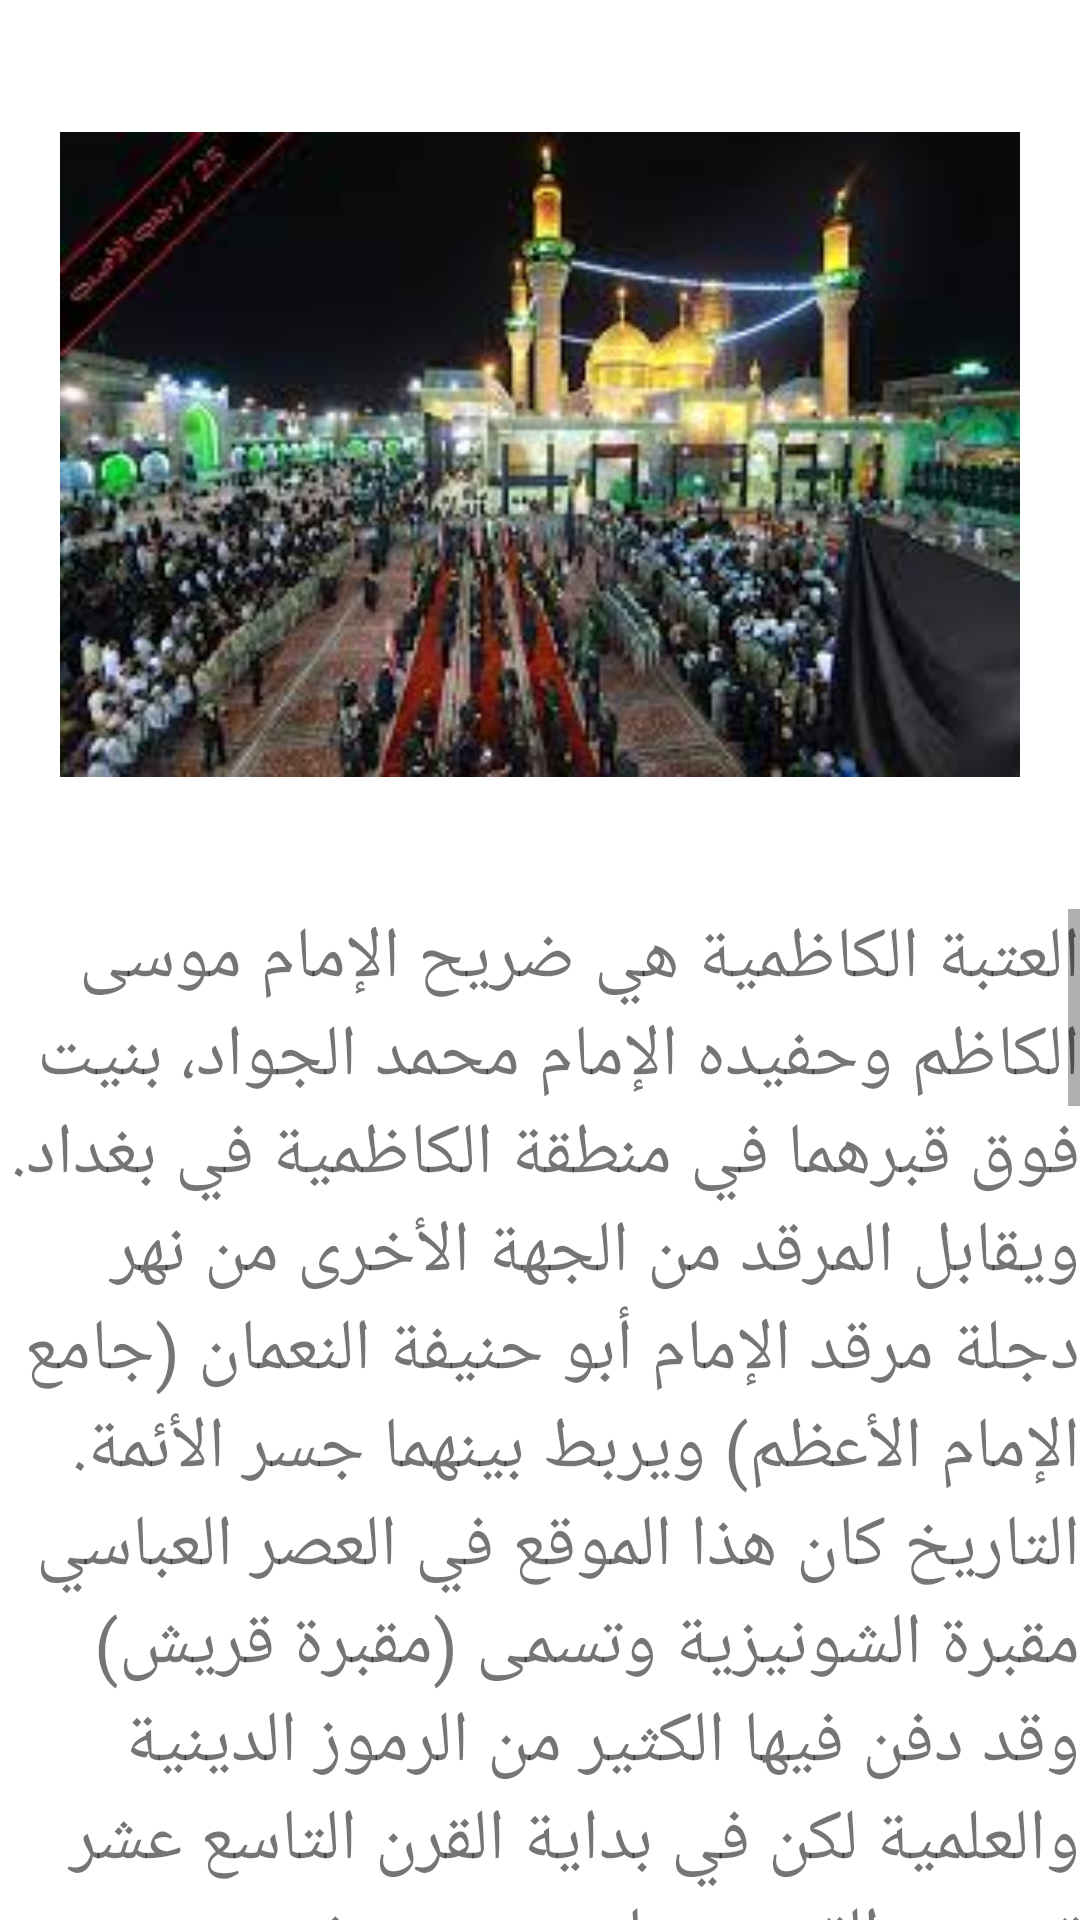

This screen was rendered from an Android layout file. Write that file and the resources it references.
<!-- AndroidManifest.xml: application theme Theme.SRA -->
<!-- res/layout/activity_almuq2.xml -->
<?xml version="1.0" encoding="utf-8"?>
<LinearLayout xmlns:android="http://schemas.android.com/apk/res/android"
    xmlns:app="http://schemas.android.com/apk/res-auto"
    xmlns:tools="http://schemas.android.com/tools"
    android:layout_width="match_parent"
    android:layout_height="match_parent"
    android:orientation="vertical"
    tools:context=".almuq2">

    <ImageView
        android:id="@+id/imageView22"
        android:layout_width="match_parent"
        android:layout_height="283dp"
        android:layout_margin="10dp"
        android:padding="10dp"
        app:srcCompat="@drawable/mmn" />

    <ScrollView
        android:layout_width="match_parent"
        android:layout_height="match_parent">

        <LinearLayout
            android:layout_width="match_parent"
            android:layout_height="wrap_content"
            android:orientation="vertical" >

            <TextView
                android:id="@+id/textView11"
                android:layout_width="match_parent"
                android:layout_height="wrap_content"
                android:text="العتبة الكاظمية هي ضريح الإمام موسى الكاظم وحفيده الإمام محمد الجواد، بنيت فوق قبرهما في منطقة الكاظمية في بغداد. ويقابل المرقد من الجهة الأخرى من نهر دجلة مرقد الإمام أبو حنيفة النعمان (جامع الإمام الأعظم) ويربط بينهما جسر الأئمة.  التاريخ كان هذا الموقع في العصر العباسي مقبرة الشونيزية وتسمى (مقبرة قريش) وقد دفن فيها الكثير من الرموز الدينية والعلمية لكن في بداية القرن التاسع عشر تم هدم القبور وبناء مسجد وضريحين بداخل قبتين وتم توسيع البناء أكثر من مرة خلال القرن العشرين.   مشهد لباب الحضرة الكاظمية في عام 1918  واجهة الحضرة الكاظمية في عام 1970 توفي الإمام موسى عام 183 هـ ودفن في المنطقة التي تسمى الآن الكاظمية وكانت حينها خارج بغداد وتسمى مقابر قريش، وقد دفن فيها قبله جعفر بن أبي جعفر المنصور مؤسس بغداد عام 150هـ، الموافق 767م. وفي عام 220 هـ الموافق 834م توفي حفيده الإمام محمد الجواد في سامراء ونقل إلى بغداد ليدفن بجوار جده.  أول من بنى المرقد هو معز الدولة البويهي عام 336 هـ، ثم في عام 367 هـ قام عضد الدولة ببناء بيوت في المنطقة المحيطة بالمرقد الشريف لزيادة الوافدين والمهاجرين لمجاورة الحضرة. استمر بناء وتوسعة المرقد عدة مرات إلا أنه تعرض لحريقين عام 443 هـ وعام 622 هـ فلم يبق من آثارهم شيء. بعد الحريق الثاني أمر الخليفة العباسي الظاهر بأمر الله ثم من بعده إبنه المستنصر بالله بإعادة بناء المرقد وأمر الأخير بصنع صندوق ووضعه فوق القبر عام 624 هـ.  قال الشيخ جعفر النقدي في كتابه (تاريخ الإمامين) ما نصه:  (الصندوق الساج المنتصري باقي إلى يومنا هذا في المتحف العراقي لأن الشاه الصفوي بعد أن جاء بصندوقي الخاتم المرصعين بالعاج ونصبهما على قبر الإمامين أرسل هذا الصندوق إلى المدائن ونصب على قبر سلمان الفارسي صاحب رسول الله وعند تأسيس دار الآثار العراقية نقل من المدائن إليها وعلى هذا الصندوق كتابات لطيفة وفيه من أحسن الفن ودقائقه ما لا يوصف في تزينه وفي كتابته اسم المستنصر بالله وتاريخه 624 هـ). في عام 769هـ ظهرت الصدوع في الحضرة بسبب تتابع الفيضانات فقام السلطان أويس الجلائري ببناء قبتين ومئذنتين وأمر بوضع صندوقين من الرخام على القبرين وزيِّنت الحضرة بالطابوق القيشاني ونقشت فيه الآيات القرآنية كما عمَّر الرواق ورباطاً كان في الصحن."
                android:textSize="24sp" />
        </LinearLayout>
    </ScrollView>
</LinearLayout>
<!-- resources referenced by this layout -->
<resources>
  <!-- drawable mmn: png bitmap (drawable, 13043 bytes) -->
  <style name="Theme.SRA" parent="Theme.MaterialComponents.DayNight.DarkActionBar">
          
          <item name="colorPrimary">@color/purple_500</item>
          <item name="colorPrimaryVariant">@color/purple_700</item>
          <item name="colorOnPrimary">@color/white</item>
          
          <item name="colorSecondary">@color/teal_200</item>
          <item name="colorSecondaryVariant">@color/teal_700</item>
          <item name="colorOnSecondary">@color/black</item>
          
          <item name="android:statusBarColor">?attr/colorPrimaryVariant</item>
          
      </style>
  <!-- not gathered from this repository: default colours our renderer supplied (Android Studio template values) -->
  <color name="purple_500">#FF6200EE</color>
  <color name="purple_700">#FF3700B3</color>
  <color name="teal_200">#FF03DAC5</color>
  <color name="teal_700">#FF018786</color>
  <color name="black">#FF000000</color>
  <color name="white">#FFFFFFFF</color>
</resources>
